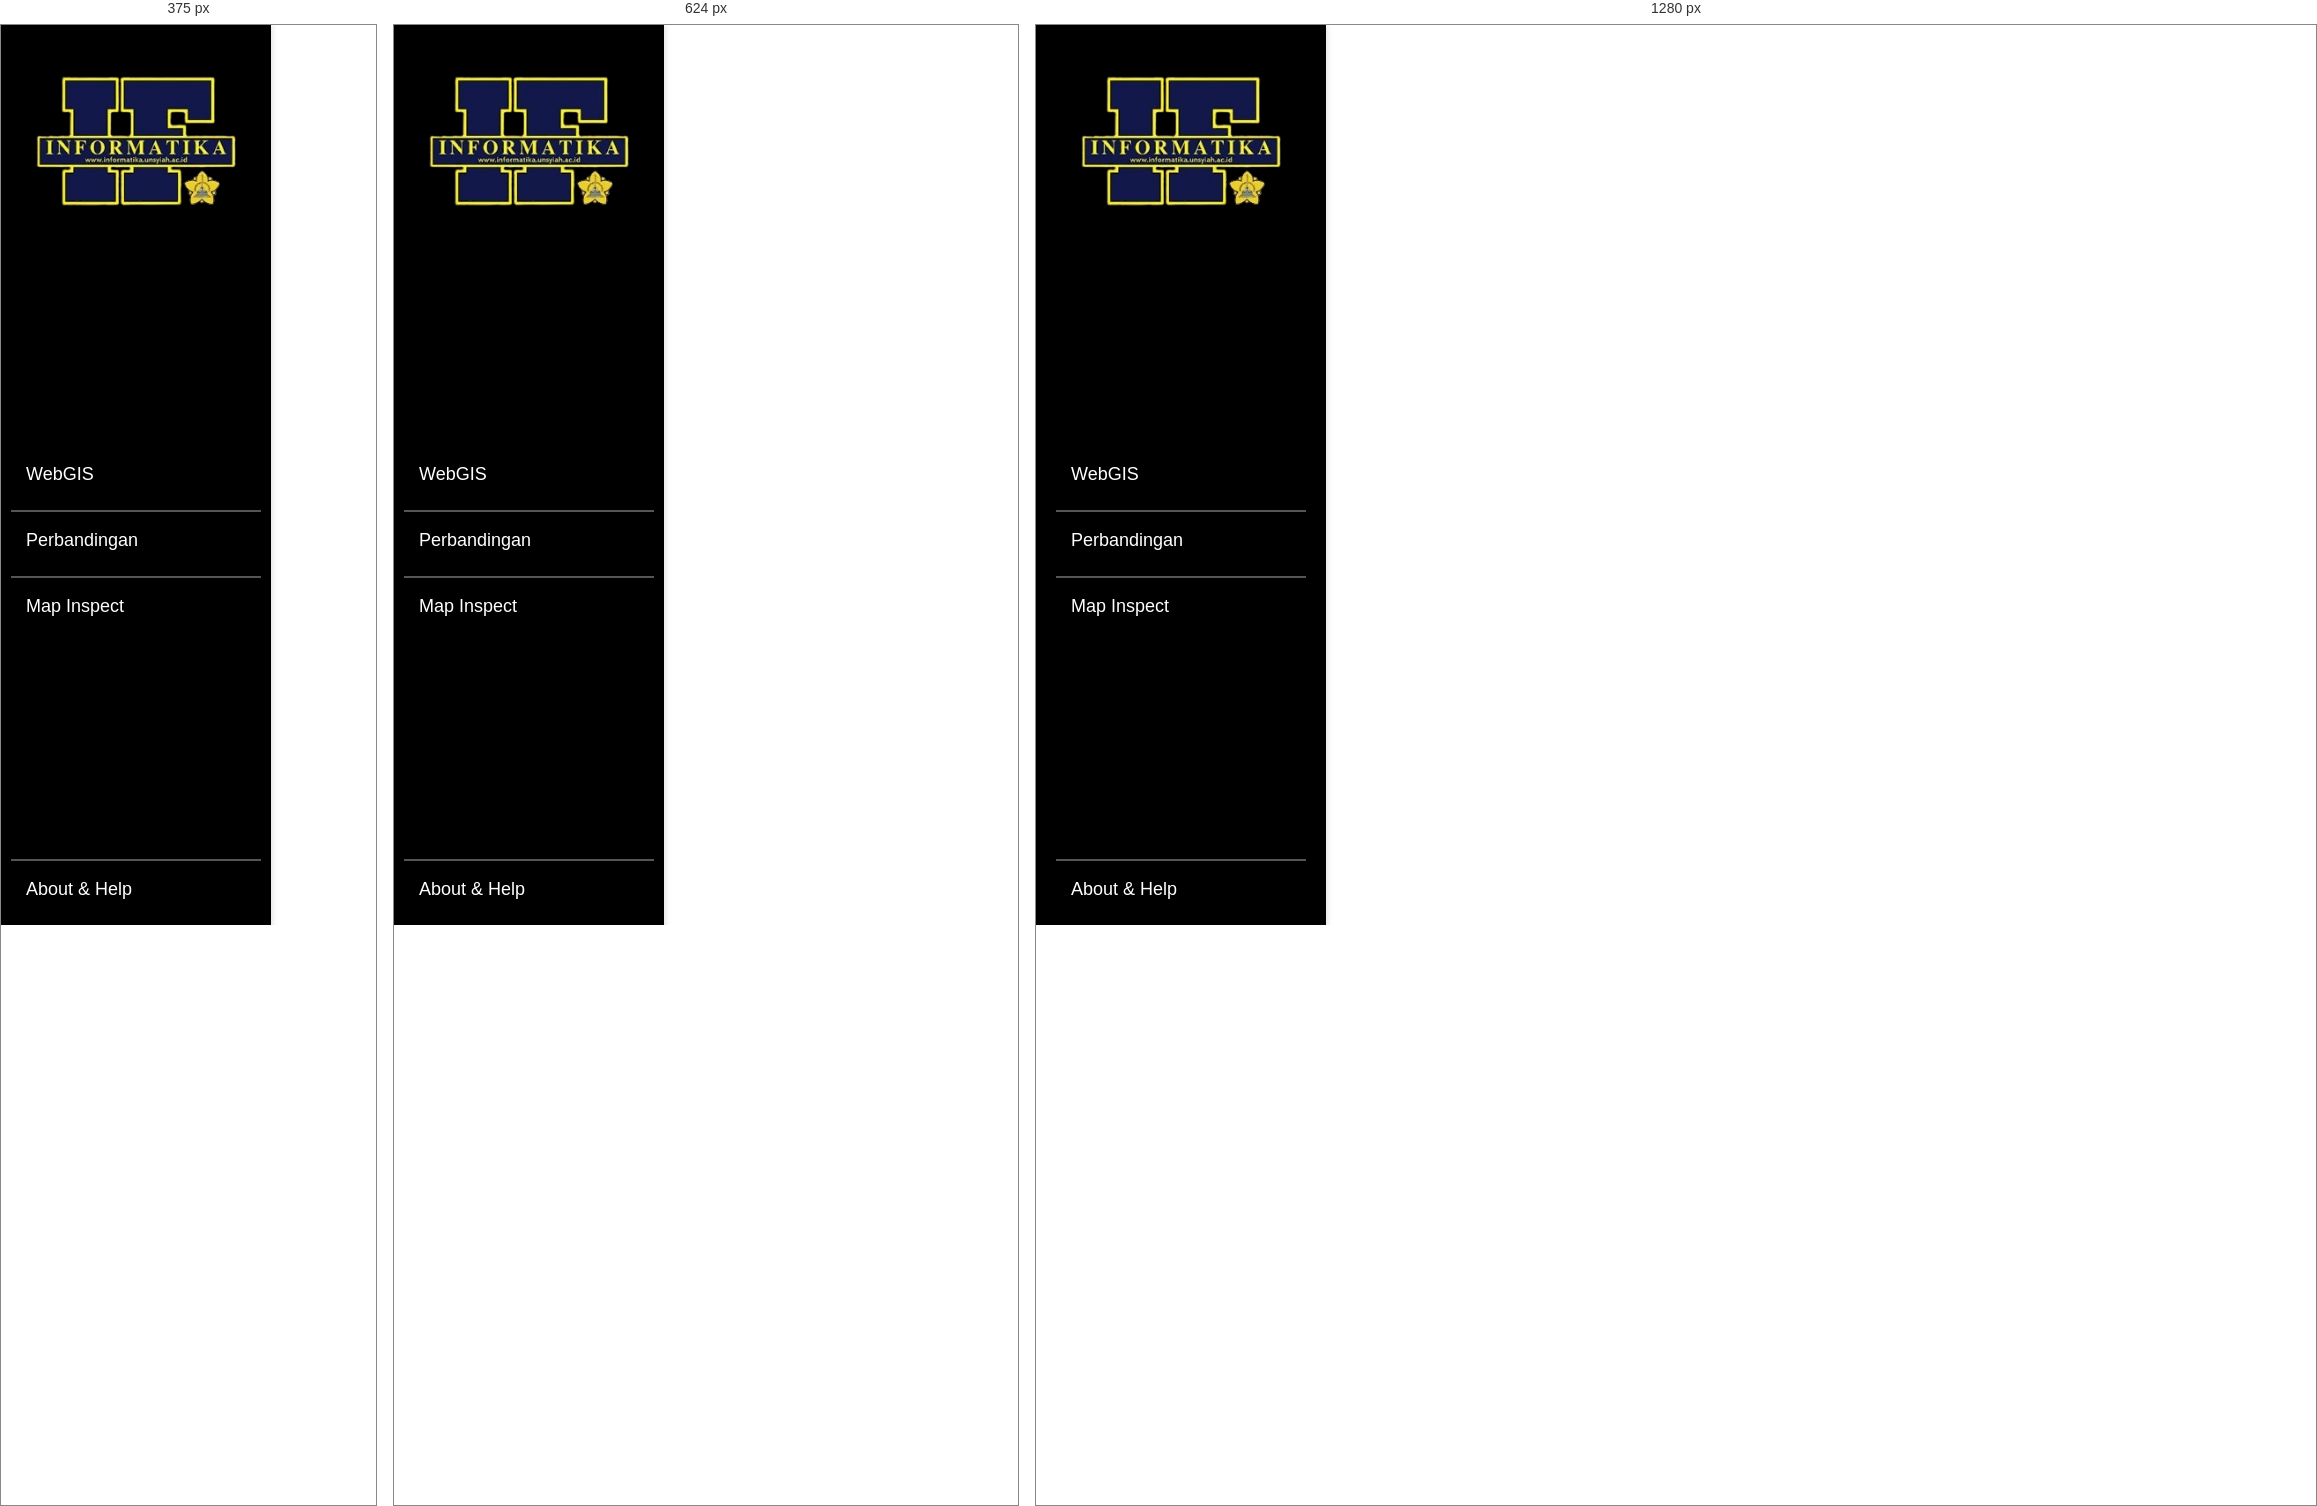
Rendered at 375 px, 624 px and 1280 px, left to right.

<!-- file: sidebar.html -->
<!DOCTYPE html>
<html lang="en">
<head>
    <meta charset="UTF-8">
    <meta name="viewport" content="width=device-width, initial-scale=1.0">
    <link rel="stylesheet" href="style/style.css">
    <link rel="stylesheet" href="style/sidebar.css">
</head>
<body>
    <div class="sidebar">
        <a href="index.html"><img src="img/logo.png" alt="Logo" class="logo"></a>
        <ul class="menu">
            <li><a href="index.html">WebGIS</a></li>
            <hr>
            <li><a href="comparison.html">Perbandingan</a></li>
            <hr>
            <li><a href="map-inspect.html">Map Inspect</a></li>
        </ul>
        <ul class="menu-bottom">
            <hr>
            <li><a href="about-help.html">About & Help</a></li>
        </ul>
    </div>
</body>
</html>


/* @media block from style.css */
@media (max-width: 768px) {
    .sidebar {
        width: 200px;
        padding: 10px;
    }

    .menu li a, .menu-bottom li a {
        font-size: 16px;
    }

    .content {
        padding: 15px;
    }

    h1 {
        font-size: 22px;
    }
}

/* @media block from style.css */
@media (max-width: 480px) {
    .sidebar {
        width: 150px;
    }

    .menu li a, .menu-bottom li a {
        font-size: 14px;
    }

    .content {
        padding: 10px;
    }

    h1 {
        font-size: 20px;
    }
}